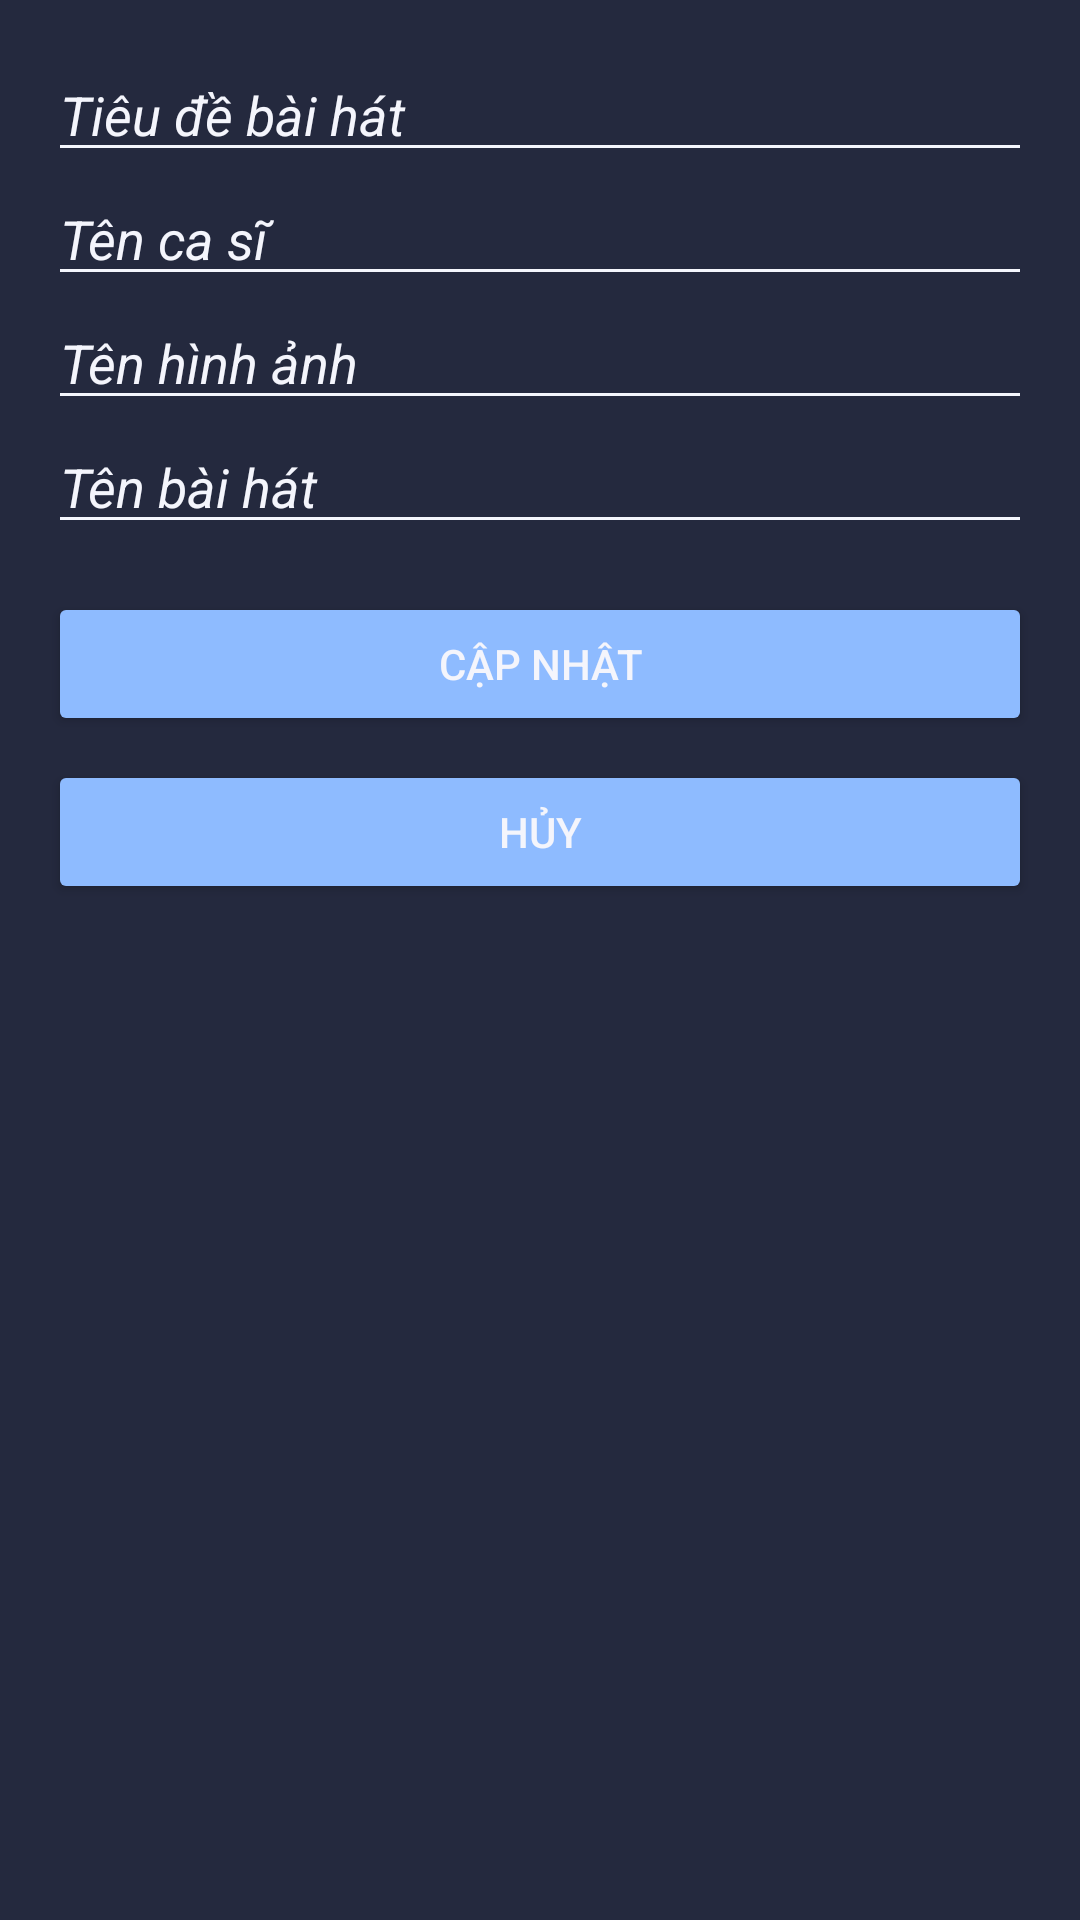

Here is an Android app screen rendered from its layout file. Give the layout XML and the strings, colors and styles it references.
<!-- AndroidManifest.xml: application theme Theme.Android_FinalExam -->
<!-- res/layout/edit_song.xml -->
<?xml version="1.0" encoding="utf-8"?>
<LinearLayout xmlns:android="http://schemas.android.com/apk/res/android"
    android:layout_width="match_parent"
    android:layout_height="match_parent"
    android:orientation="vertical"
    android:background="#24293E"
    android:padding="16dp">

    <EditText
        android:id="@+id/edtTitle"
        android:layout_width="match_parent"
        android:layout_height="wrap_content"
        android:hint="Tiêu đề bài hát"
        android:textColorHint="#F4F5FC"
        android:textStyle="italic"
        android:backgroundTint="#F4F5FC"
        android:textColor="#F4F5FC"/>

    <EditText
        android:id="@+id/edtArtist"
        android:layout_width="match_parent"
        android:layout_height="wrap_content"
        android:hint="Tên ca sĩ"
        android:textColorHint="#F4F5FC"
        android:textStyle="italic"
        android:backgroundTint="#F4F5FC"
        android:textColor="#F4F5FC"/>

    <EditText
        android:id="@+id/edtNameImg"
        android:layout_width="match_parent"
        android:layout_height="wrap_content"
        android:hint="Tên hình ảnh"
        android:textColorHint="#F4F5FC"
        android:textStyle="italic"
        android:backgroundTint="#F4F5FC"
        android:textColor="#F4F5FC"/>

    <EditText
        android:id="@+id/edtNameAudio"
        android:layout_width="match_parent"
        android:layout_height="wrap_content"
        android:hint="Tên bài hát"
        android:textColorHint="#F4F5FC"
        android:textStyle="italic"
        android:backgroundTint="#F4F5FC"
        android:textColor="#F4F5FC"/>

    <Button
        android:id="@+id/btnUpdate"
        android:layout_width="match_parent"
        android:layout_height="wrap_content"
        android:layout_marginTop="16dp"
        android:text="Cập nhật"
        android:textColor="#F4F5FC"
        android:backgroundTint="#8EBBFF"/>

    <Button
        android:id="@+id/btnCancel"
        android:layout_width="match_parent"
        android:layout_height="wrap_content"
        android:layout_marginTop="8dp"
        android:text="Hủy"
        android:textColor="#F4F5FC"
        android:backgroundTint="#8EBBFF"/>
</LinearLayout>
<!-- resources referenced by this layout -->
<resources>
  <style name="Theme.Android_FinalExam" parent="Base.Theme.Android_FinalExam" />
  <style name="Base.Theme.Android_FinalExam" parent="Theme.Material3.DayNight.NoActionBar">
          
          
      </style>
</resources>
